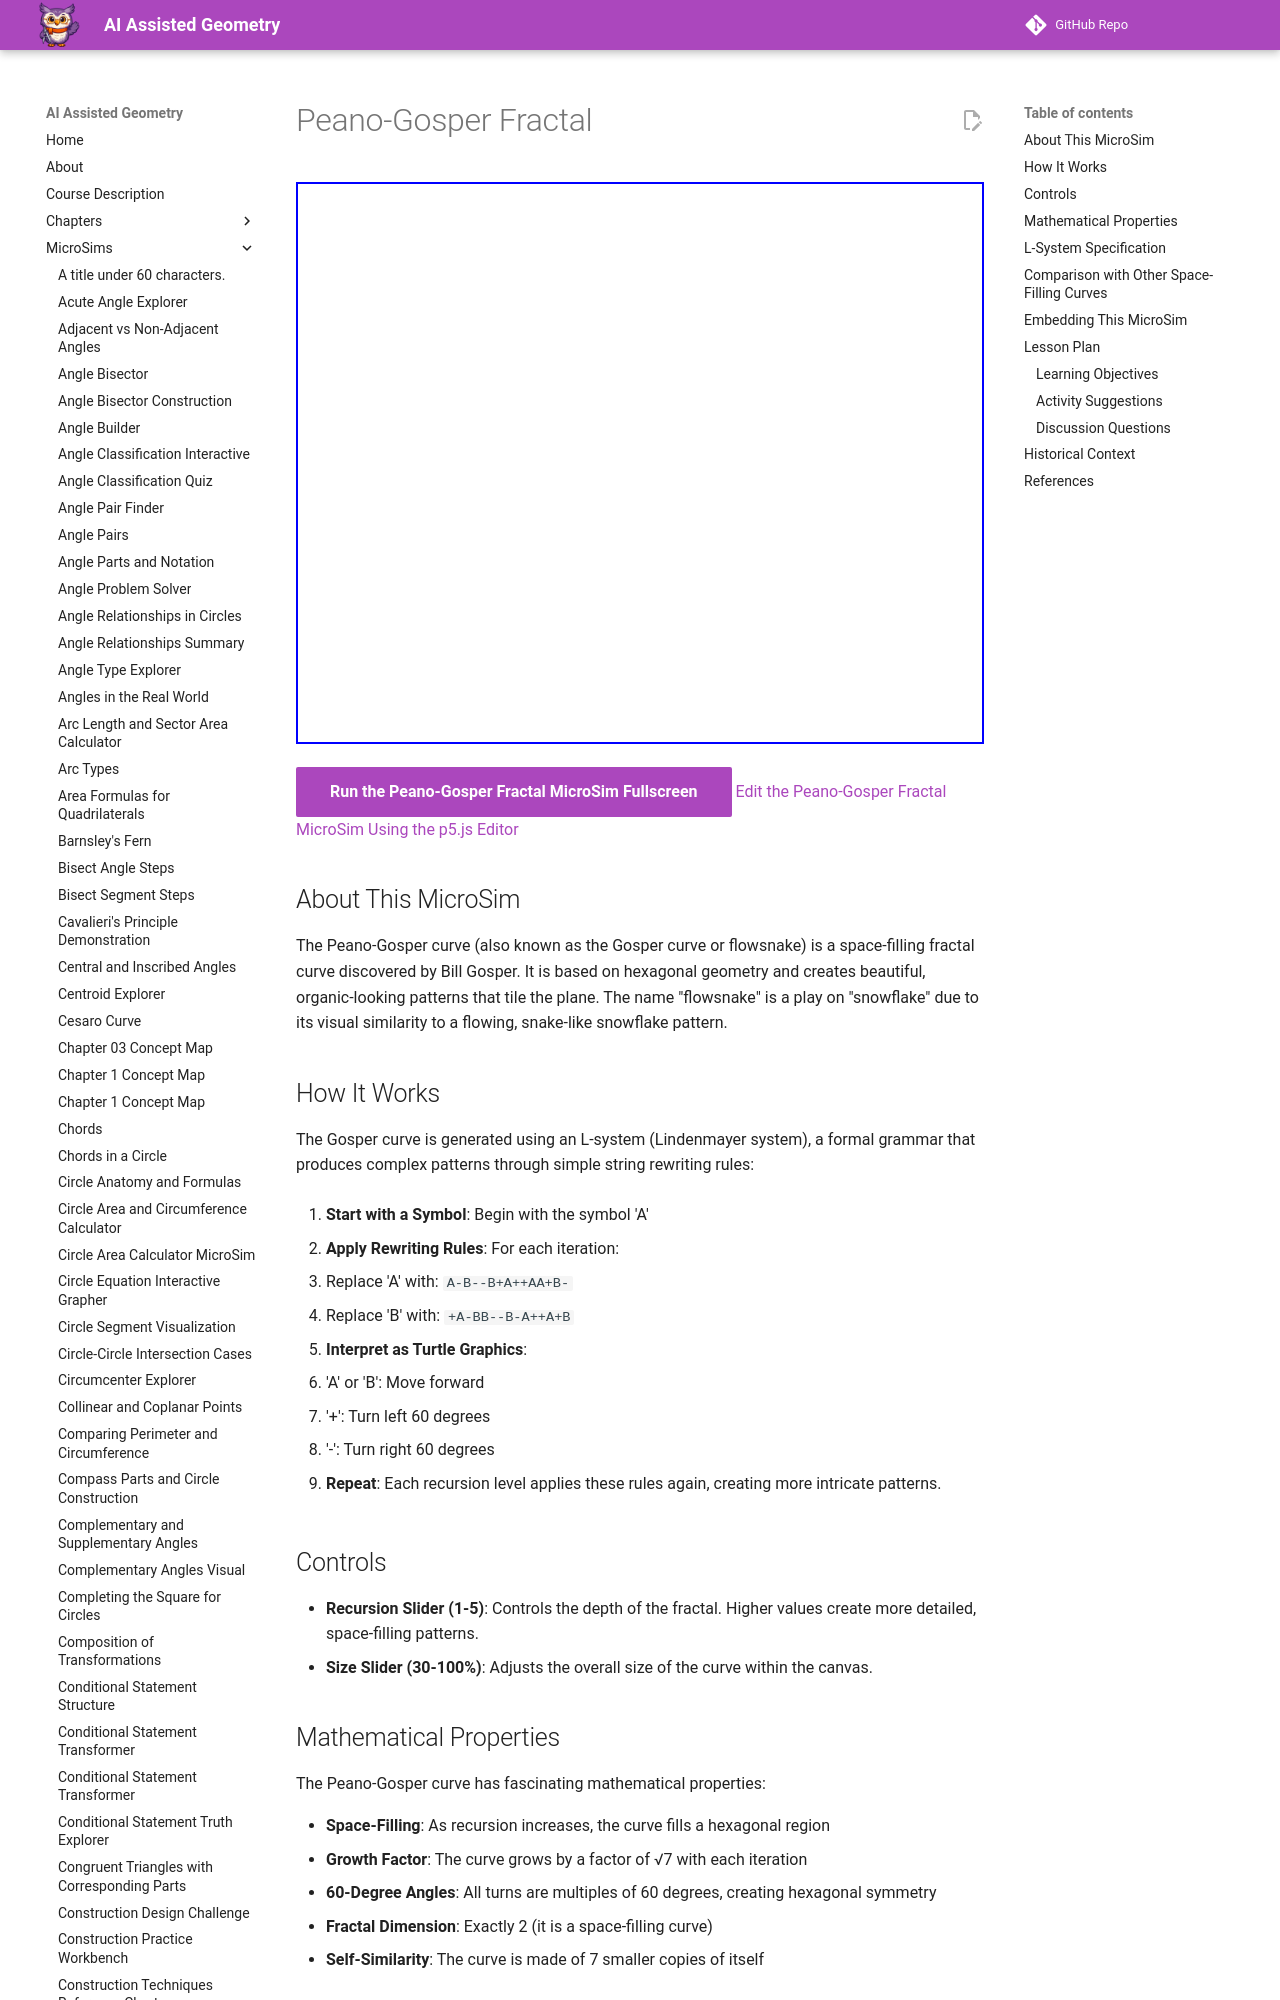

repository: dmccreary/geometry-course · page: sims/peano-gosper-fractal/index.html · generator: mkdocs

---
title: Peano-Gosper Fractal
description: An interactive MicroSim demonstrating the Peano-Gosper curve (Gosper curve or flowsnake) with adjustable recursion depth and size controls.
image: /sims/peano-gosper-fractal/peano-gosper-fractal.png
og:image: /sims/peano-gosper-fractal/peano-gosper-fractal.png
twitter:image: /sims/peano-gosper-fractal/peano-gosper-fractal.png
social:
   cards: false
---

# Peano-Gosper Fractal

<iframe src="main.html" height="562px" width="100%" scrolling="no"></iframe>

[Run the Peano-Gosper Fractal MicroSim Fullscreen](./main.html){ .md-button .md-button--primary }
[Edit the Peano-Gosper Fractal MicroSim Using the p5.js Editor](https://editor.p5js.org/dmccreary/sketches/gKdgsFyQw)

## About This MicroSim

The Peano-Gosper curve (also known as the Gosper curve or flowsnake) is a space-filling fractal curve discovered by Bill Gosper. It is based on hexagonal geometry and creates beautiful, organic-looking patterns that tile the plane. The name "flowsnake" is a play on "snowflake" due to its visual similarity to a flowing, snake-like snowflake pattern.
